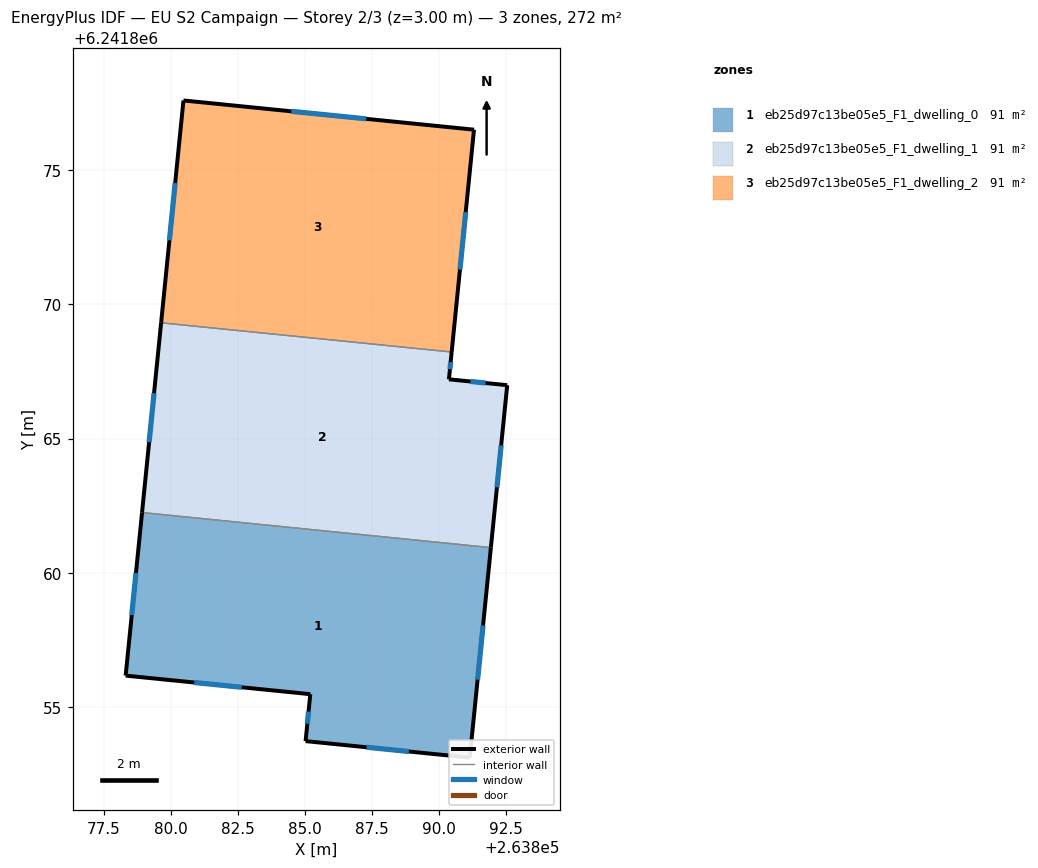
=== STOREY PLAN SPEC (per zone: floor XY polygon, exterior-wall plan segments, windows/doors) ===
zone 1: eb25d97c13be05e5_F1_dwelling_0  (90.7 m²)
  floor: (263891.93, 6241860.94) (263891.15, 6241853.11) (263885.03, 6241853.72) (263885.20, 6241855.47) (263878.32, 6241856.17) (263878.93, 6241862.24)
  exterior wall: (263885.03, 6241853.72) – (263891.15, 6241853.11)  [6.2 m]
    window: (263887.30, 6241853.49) – (263888.87, 6241853.34)  [1.2 m²]
  exterior wall: (263885.20, 6241855.47) – (263885.03, 6241853.72)  [1.8 m]
    window: (263885.14, 6241854.82) – (263885.09, 6241854.37)  [0.4 m²]
  exterior wall: (263878.32, 6241856.17) – (263885.20, 6241855.47)  [6.9 m]
    window: (263880.87, 6241855.91) – (263882.65, 6241855.73)  [1.4 m²]
  exterior wall: (263878.93, 6241862.24) – (263878.32, 6241856.17)  [6.1 m]
    window: (263878.70, 6241859.99) – (263878.54, 6241858.42)  [1.2 m²]
  exterior wall: (263891.15, 6241853.11) – (263891.93, 6241860.94)  [7.9 m]
    window: (263891.44, 6241856.01) – (263891.64, 6241858.03)  [1.6 m²]
  interior walls: 1
zone 2: eb25d97c13be05e5_F1_dwelling_1  (90.7 m²)
  floor: (263892.54, 6241866.99) (263891.93, 6241860.94) (263878.93, 6241862.24) (263879.64, 6241869.32) (263890.47, 6241868.23) (263890.37, 6241867.21)
  exterior wall: (263892.54, 6241866.99) – (263890.37, 6241867.21)  [2.2 m]
    window: (263891.73, 6241867.07) – (263891.17, 6241867.13)  [0.4 m²]
  exterior wall: (263891.93, 6241860.94) – (263892.54, 6241866.99)  [6.1 m]
    window: (263892.16, 6241863.18) – (263892.32, 6241864.74)  [1.2 m²]
  exterior wall: (263879.64, 6241869.32) – (263878.93, 6241862.24)  [7.1 m]
    window: (263879.38, 6241866.69) – (263879.19, 6241864.87)  [1.4 m²]
  exterior wall: (263890.37, 6241867.21) – (263890.47, 6241868.23)  [1.0 m]
    window: (263890.41, 6241867.59) – (263890.43, 6241867.85)  [0.2 m²]
  interior walls: 2
zone 3: eb25d97c13be05e5_F1_dwelling_2  (90.7 m²)
  floor: (263891.30, 6241876.51) (263890.47, 6241868.23) (263879.64, 6241869.32) (263880.47, 6241877.60)
  exterior wall: (263880.47, 6241877.60) – (263879.64, 6241869.32)  [8.3 m]
    window: (263880.16, 6241874.53) – (263879.95, 6241872.39)  [1.7 m²]
  exterior wall: (263891.30, 6241876.51) – (263880.47, 6241877.60)  [10.9 m]
    window: (263887.29, 6241876.92) – (263884.49, 6241877.20)  [2.2 m²]
  exterior wall: (263890.47, 6241868.23) – (263891.30, 6241876.51)  [8.3 m]
    window: (263890.78, 6241871.30) – (263890.99, 6241873.44)  [1.7 m²]
  interior walls: 1

=== DERIVED (storey summary) ===
Building: EU S2 Campaign
Storey: 2 of 3  (floor level z = 3.00 m)
Storey gross floor area: 272.0 m²
Zones on this storey: 3
  - eb25d97c13be05e5_F1_dwelling_0: floor 90.7 m²; exterior wall 28.8 m (86.4 m²); 5 window(s) 5.8 m²; WWR 6.7%
  - eb25d97c13be05e5_F1_dwelling_1: floor 90.7 m²; exterior wall 16.4 m (49.2 m²); 4 window(s) 3.3 m²; WWR 6.7%
  - eb25d97c13be05e5_F1_dwelling_2: floor 90.7 m²; exterior wall 27.5 m (82.6 m²); 3 window(s) 5.5 m²; WWR 6.7%
Zone adjacency (shared interzone walls):
  - eb25d97c13be05e5_F1_dwelling_0 ↔ eb25d97c13be05e5_F1_dwelling_1
  - eb25d97c13be05e5_F1_dwelling_1 ↔ eb25d97c13be05e5_F1_dwelling_2